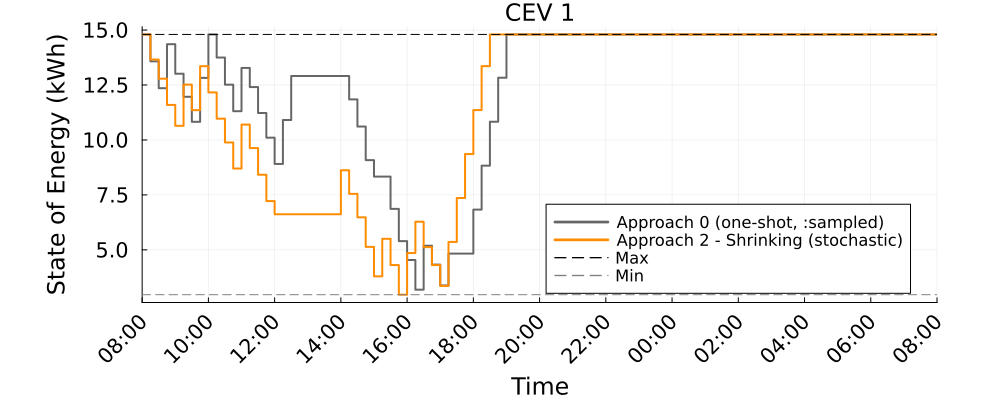

The file beside this chart, header and first rows:
Time_Period, CEV_1_A0_kWh, CEV_1_A2S_kWh
1, 14.8, 14.8
2, 13.58, 13.66
3, 12.35, 12.79
4, 14.35, 11.59
5, 13.01, 10.64
6, 11.96, 12.52
7, 10.82, 11.36
8, 12.82, 13.36
9, 14.8, 12.16
10, 13.75, 10.97
11, 12.52, 9.885
12, 11.31, 8.699
13, 13.28, 10.7
14, 12.4, 9.63
15, 11.23, 8.416
16, 10.1, 7.22
17, 8.908, 6.62
18, 10.91, 6.62
19, 12.91, 6.62
20, 12.91, 6.62
21, 12.91, 6.62
22, 12.91, 6.62
23, 12.91, 6.62
24, 12.91, 6.62
25, 12.91, 8.62
26, 11.84, 7.547
27, 10.61, 6.478
28, 9.083, 5.137
29, 8.333, 3.795
30, 8.333, 5.504
31, 6.865, 4.309
32, 5.397, 2.96
33, 4.538, 4.854
34, 3.189, 6.28
35, 5.189, 5.125
36, 4.33, 4.309
37, 3.38, 3.359
38, 4.83, 5.359
39, 4.83, 7.359
40, 4.83, 9.359
41, 6.83, 11.36
42, 8.83, 13.36
43, 10.83, 14.8
44, 12.83, 14.8
45, 14.8, 14.8
46, 14.8, 14.8
47, 14.8, 14.8
48, 14.8, 14.8
49, 14.8, 14.8
50, 14.8, 14.8
51, 14.8, 14.8
52, 14.8, 14.8
53, 14.8, 14.8
54, 14.8, 14.8
55, 14.8, 14.8
56, 14.8, 14.8
57, 14.8, 14.8
58, 14.8, 14.8
59, 14.8, 14.8
60, 14.8, 14.8
... 37 more rows
